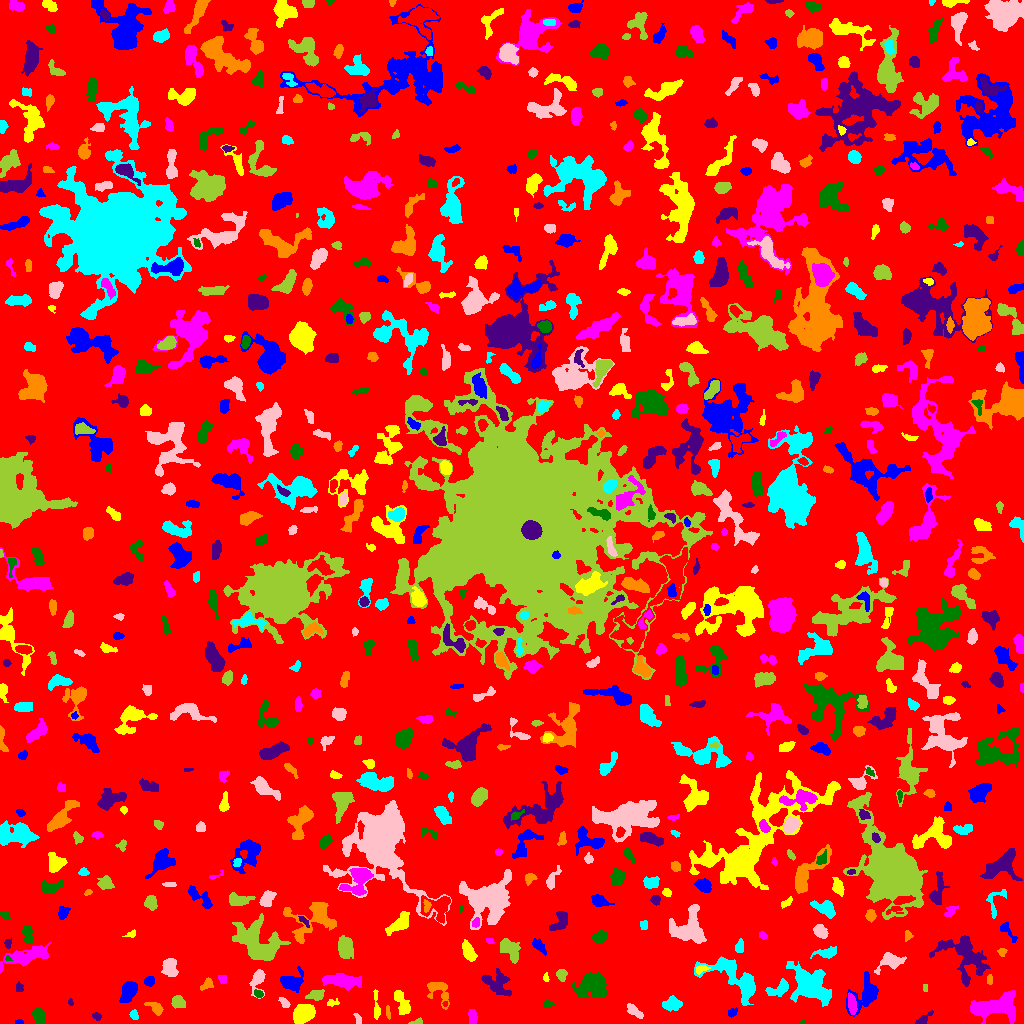

The data file committed next to this chart (first rows):
ID, X, Y, A, B, theta, total_flux, mu_max, mu_median, mu_mean, R_fwhm, R_e, R10, R90, x_start, x_end, y_start, y_end, area, greylevel
0, 522.9, 510.7, 303.5, 299.8, 1.446, 1293343, 11.0, 1.0, 1.678, 52.18, 230.7, 86.51, 373.9, 0, 1023, 0, 1023, 770794, 1.678
1, 19.5, 1.379, 1.85, 1.127, 0.0, 58.0, 3.0, 2.0, 1.487, 2.523, 1.871, 0.5642, 2.877, 15, 23, 0, 4, 39, 5.487
2, 304.1, 10.63, 4.964, 3.471, 0.6, 3328, 27.0, 8.0, 8.922, 5.441, 5.171, 2.034, 8.463, 293, 315, 0, 19, 373, 13.92
3, 472.5, 5.762, 3.607, 2.028, -1.457, 277.0, 5.0, 2.0, 2.216, 3.989, 3.432, 1.382, 5.352, 468, 477, 0, 14, 125, 6.216
4, 802.4, 0.7143, 1.362, 0.7643, -0.02676, 21.0, 2.0, 1.0, 0.913, 2.185, 1.262, 0.5642, 1.954, 799, 806, 0, 3, 23, 5.913
5, 923.8, 4.722, 6.1, 1.75, 0.649, 126.0, 4.0, 1.0, 1.105, 2.394, 3.523, 0.9772, 5.352, 915, 933, 0, 13, 114, 5.105
6, 387.8, 11.53, 3.344, 0.9716, -1.515, 109.0, 4.0, 2.0, 1.879, 3.09, 2.185, 0.7979, 3.523, 386, 390, 4, 18, 58, 6.879
7, 133.9, 8.316, 2.17, 1.513, -1.335, 155.0, 7.0, 1.0, 2.039, 2.257, 2.185, 0.7979, 3.827, 129, 138, 4, 14, 76, 6.039
8, 357.9, 4.588, 3.183, 1.615, -1.176, 80.0, 2.0, 1.0, 1.231, 4.37, 2.459, 0.9772, 4.029, 353, 361, 0, 10, 65, 5.231
9, 416.3, 1.178, 3.115, 1.162, 0.1681, 135.0, 6.0, 2.0, 2.25, 2.821, 2.185, 0.7979, 3.478, 408, 422, 0, 6, 60, 6.25
10, 709.7, 3.117, 3.317, 2.26, -0.09457, 682.0, 11.0, 5.0, 4.871, 4.222, 3.385, 1.382, 5.293, 703, 717, 0, 9, 140, 9.871
11, 732.3, 11.02, 2.693, 1.876, 0.5227, 213.0, 5.0, 3.0, 2.803, 3.785, 2.821, 1.128, 4.297, 728, 737, 6, 16, 76, 7.803
12, 402.4, 19.39, 6.875, 2.71, -1.152, 695.0, 7.0, 3.0, 2.683, 4.918, 4.72, 1.871, 7.464, 394, 410, 9, 33, 259, 6.683
13, 995.8, 17.33, 13.11, 6.026, 0.1834, 4608, 15.0, 5.0, 5.532, 7.548, 9.356, 3.568, 14.45, 970, 1015, 0, 33, 833, 7.532
14, 39.06, 6.438, 3.973, 2.636, -1.331, 707.0, 9.0, 4.0, 3.885, 4.918, 4.107, 1.596, 6.308, 32, 45, 0, 15, 182, 7.885
15, 96.72, 7.387, 1.987, 1.389, -0.6055, 75.0, 4.0, 1.0, 1.172, 2.646, 2.111, 0.7979, 3.385, 92, 101, 3, 11, 64, 9.172
16, 156.1, 15.9, 4.047, 2.396, -0.6436, 201.0, 3.0, 1.0, 1.34, 4.297, 3.523, 1.382, 5.642, 144, 163, 8, 21, 150, 5.34
17, 672.7, 19.45, 4.48, 2.995, 0.07397, 849.0, 9.0, 3.0, 3.807, 4.918, 4.549, 1.693, 7.225, 662, 682, 12, 28, 223, 6.807
18, 633.6, 12.82, 4.612, 1.99, -0.6804, 466.0, 8.0, 3.0, 3.066, 4.029, 3.568, 1.382, 5.89, 627, 643, 5, 20, 152, 8.066
19, 177.9, 21.51, 2.961, 2.673, -0.8702, 578.0, 9.0, 3.0, 3.705, 4.26, 3.523, 1.382, 5.754, 171, 185, 15, 28, 156, 7.705
20, 445.2, 19.55, 1.37, 1.268, 1.185, 49.0, 3.0, 2.0, 1.75, 2.394, 1.784, 0.5642, 2.646, 442, 447, 17, 22, 28, 7.75
21, 865.8, 29.9, 10.07, 6.061, 1.043, 1660, 8.0, 3.0, 3.211, 7.59, 7.001, 2.706, 11.26, 846, 878, 7, 52, 517, 7.211
22, 331.9, 20.52, 2.949, 1.604, 0.1765, 82.0, 3.0, 1.0, 1.123, 2.646, 2.257, 0.7979, 3.742, 327, 339, 17, 25, 73, 5.123
23, 851.5, 19.27, 5.268, 1.888, -1.376, 272.0, 3.0, 2.0, 1.648, 5.352, 4.068, 1.693, 6.283, 848, 857, 9, 31, 165, 8.648
24, 548.2, 19.45, 2.478, 1.775, 0.06835, 144.0, 4.0, 2.0, 2.118, 3.868, 2.523, 0.9772, 3.989, 544, 554, 16, 24, 68, 6.118
25, 70.39, 21.27, 1.725, 1.238, -1.285, 105.0, 6.0, 2.0, 2.917, 2.257, 1.784, 0.5642, 2.985, 68, 73, 18, 25, 36, 8.917
26, 438.7, 33.22, 7.272, 4.767, -0.9187, 884.0, 7.0, 3.0, 2.976, 5.171, 5.202, 2.034, 8.538, 427, 449, 14, 41, 297, 5.976
27, 736.1, 43.6, 17.7, 7.216, -0.5998, 1371, 5.0, 1.0, 1.523, 6.433, 8.795, 3.192, 14.31, 694, 755, 18, 67, 900, 5.523
28, 284.4, 21.06, 3.044, 1.683, -0.8061, 108.0, 3.0, 1.0, 1.227, 3.141, 2.646, 0.9772, 4.297, 278, 290, 16, 26, 88, 7.227
29, 316.6, 28.5, 3.869, 2.289, 0.1534, 343.0, 5.0, 2.0, 2.171, 4.222, 3.523, 1.382, 5.809, 305, 324, 23, 34, 158, 7.171
30, 475.7, 26.82, 4.941, 2.478, -0.3434, 475.0, 5.0, 3.0, 2.714, 5.323, 4.334, 1.693, 6.676, 466, 484, 19, 32, 175, 5.714
31, 129, 32.63, 5.701, 3.222, 1.105, 1325, 10.0, 4.0, 4.476, 6.358, 5.202, 2.034, 8.311, 119, 137, 21, 42, 296, 7.476
32, 376.2, 15.26, 7.798, 1.472, -1.528, 211.0, 3.0, 1.0, 1.529, 4.068, 3.523, 1.493, 5.944, 373, 380, 4, 34, 138, 5.529
33, 341.9, 42.92, 9.205, 2.962, -0.08326, 1854, 10.0, 4.0, 4.129, 6.956, 6.408, 2.523, 10.31, 322, 361, 33, 50, 449, 7.129
34, 259, 29.04, 2.004, 1.546, -0.2859, 125.0, 5.0, 2.0, 1.838, 2.706, 2.185, 0.7979, 3.523, 254, 263, 26, 34, 68, 7.838
35, 18.76, 35.9, 2.505, 1.816, 1.562, 154.0, 4.0, 2.0, 2.232, 3.949, 2.764, 0.9772, 4.029, 16, 23, 32, 42, 69, 6.232
36, 206.6, 38.87, 3.792, 1.759, 0.7094, 150.0, 5.0, 1.0, 1.351, 1.693, 3.09, 0.9772, 4.787, 200, 213, 33, 46, 111, 5.351
37, 779.3, 35.18, 6.695, 2.806, 0.491, 467.0, 7.0, 2.0, 2.013, 3.192, 4.37, 1.596, 7.069, 765, 788, 27, 45, 232, 7.013
38, 258.1, 44.09, 5.999, 3.024, 1.332, 719.0, 8.0, 3.0, 3.196, 5.078, 4.297, 1.693, 7.069, 249, 265, 25, 54, 225, 6.196
39, 926.2, 35.5, 2.291, 0.7483, -0.0, 40.0, 2.0, 1.0, 1.026, 2.764, 1.693, 0.5642, 2.459, 923, 927, 32, 39, 39, 6.026
40, 79.58, 19.09, 14.93, 11.3, -1.237, 3188, 7.0, 3.0, 2.955, 10.66, 10.51, 4.029, 16.39, 54, 111, 0, 55, 1079, 5.955
41, 149.2, 42.26, 2.303, 2.124, 0.06808, 236.0, 6.0, 2.0, 2.408, 3.385, 2.646, 0.9772, 4.549, 144, 154, 37, 47, 98, 6.408
42, 545.7, 45.72, 2.26, 1.339, -1.474, 119.0, 4.0, 2.0, 2.532, 3.478, 2.185, 0.7979, 3.385, 543, 549, 42, 51, 47, 5.532
43, 222.6, 44.24, 2.326, 1.866, -1.227, 125.0, 4.0, 2.0, 1.761, 3.742, 2.646, 0.9772, 3.989, 218, 226, 40, 48, 71, 5.761
44, 593.2, 37.41, 7.767, 6.337, -0.1726, 2315, 11.0, 3.0, 3.606, 6.206, 7.485, 2.764, 12.32, 571, 606, 25, 51, 642, 6.606
45, 496.1, 39.99, 8.148, 4.969, -0.6058, 1134, 9.0, 2.0, 2.733, 3.742, 6.433, 2.257, 10.3, 481, 511, 27, 55, 415, 5.733
46, 989.5, 43.84, 2.68, 1.329, 1.531, 135.0, 4.0, 2.0, 2.328, 3.742, 2.326, 0.9772, 3.568, 987, 992, 39, 49, 58, 6.328
47, 810.4, 37.51, 11.52, 7.248, -0.7047, 3379, 9.0, 3.0, 3.303, 8.5, 9.869, 3.742, 15.81, 786, 831, 17, 62, 1023, 6.303
48, 169.8, 55.82, 4.676, 3.255, -1.344, 1279, 11.0, 5.0, 5.137, 5.781, 4.853, 1.954, 7.632, 161, 178, 47, 65, 249, 8.137
49, 561.5, 48.92, 2.54, 2.267, 1.526, 321.0, 8.0, 2.0, 2.866, 3.241, 2.877, 1.128, 4.787, 556, 567, 42, 54, 112, 6.866
50, 759.1, 51.65, 1.8, 1.144, 0.1619, 83.0, 5.0, 2.0, 2.128, 2.185, 1.871, 0.5642, 2.932, 756, 763, 49, 54, 39, 7.128
51, 290.5, 41.11, 4.86, 3.621, -0.1728, 976.0, 8.0, 2.0, 2.994, 6.155, 4.72, 1.954, 7.736, 280, 303, 31, 57, 326, 6.994
52, 701.0, 54.57, 3.415, 1.717, 0.3219, 122.0, 3.0, 1.0, 1.371, 3.432, 2.877, 1.128, 4.514, 696, 710, 49, 58, 89, 7.371
53, 28.41, 67.65, 13.27, 3.149, 0.3051, 1092, 8.0, 1.0, 1.909, 5.528, 5.971, 2.185, 10.48, 0, 50, 50, 81, 572, 5.909
54, 7.809, 64.85, 1.454, 0.9215, 0.02795, 47.0, 4.0, 1.0, 1.469, 2.034, 1.382, 0.5642, 2.326, 5, 12, 63, 68, 32, 8.469
55, 964.8, 67.46, 14.24, 9.152, -0.7484, 4342, 12.0, 4.0, 4.514, 8.759, 9.982, 3.613, 15.79, 929, 990, 37, 88, 962, 6.514
56, 1002, 71.62, 2.088, 1.827, -0.5037, 82.0, 4.0, 1.0, 1.262, 2.585, 2.326, 0.7979, 3.827, 997, 1007, 67, 75, 65, 5.262
57, 826.8, 70.56, 5.981, 2.438, 0.1448, 506.0, 5.0, 2.0, 2.622, 5.232, 4.37, 1.784, 6.864, 810, 836, 65, 77, 193, 5.622
58, 891, 62.06, 6.267, 3.757, 0.3107, 1158, 11.0, 3.0, 3.797, 5.046, 4.951, 1.871, 8.137, 874, 906, 49, 71, 305, 8.797
59, 509.5, 74.42, 6.421, 3.936, -0.8723, 1256, 8.0, 4.0, 3.853, 7.632, 5.917, 2.326, 8.974, 500, 520, 60, 85, 326, 6.853
... 716 more rows
